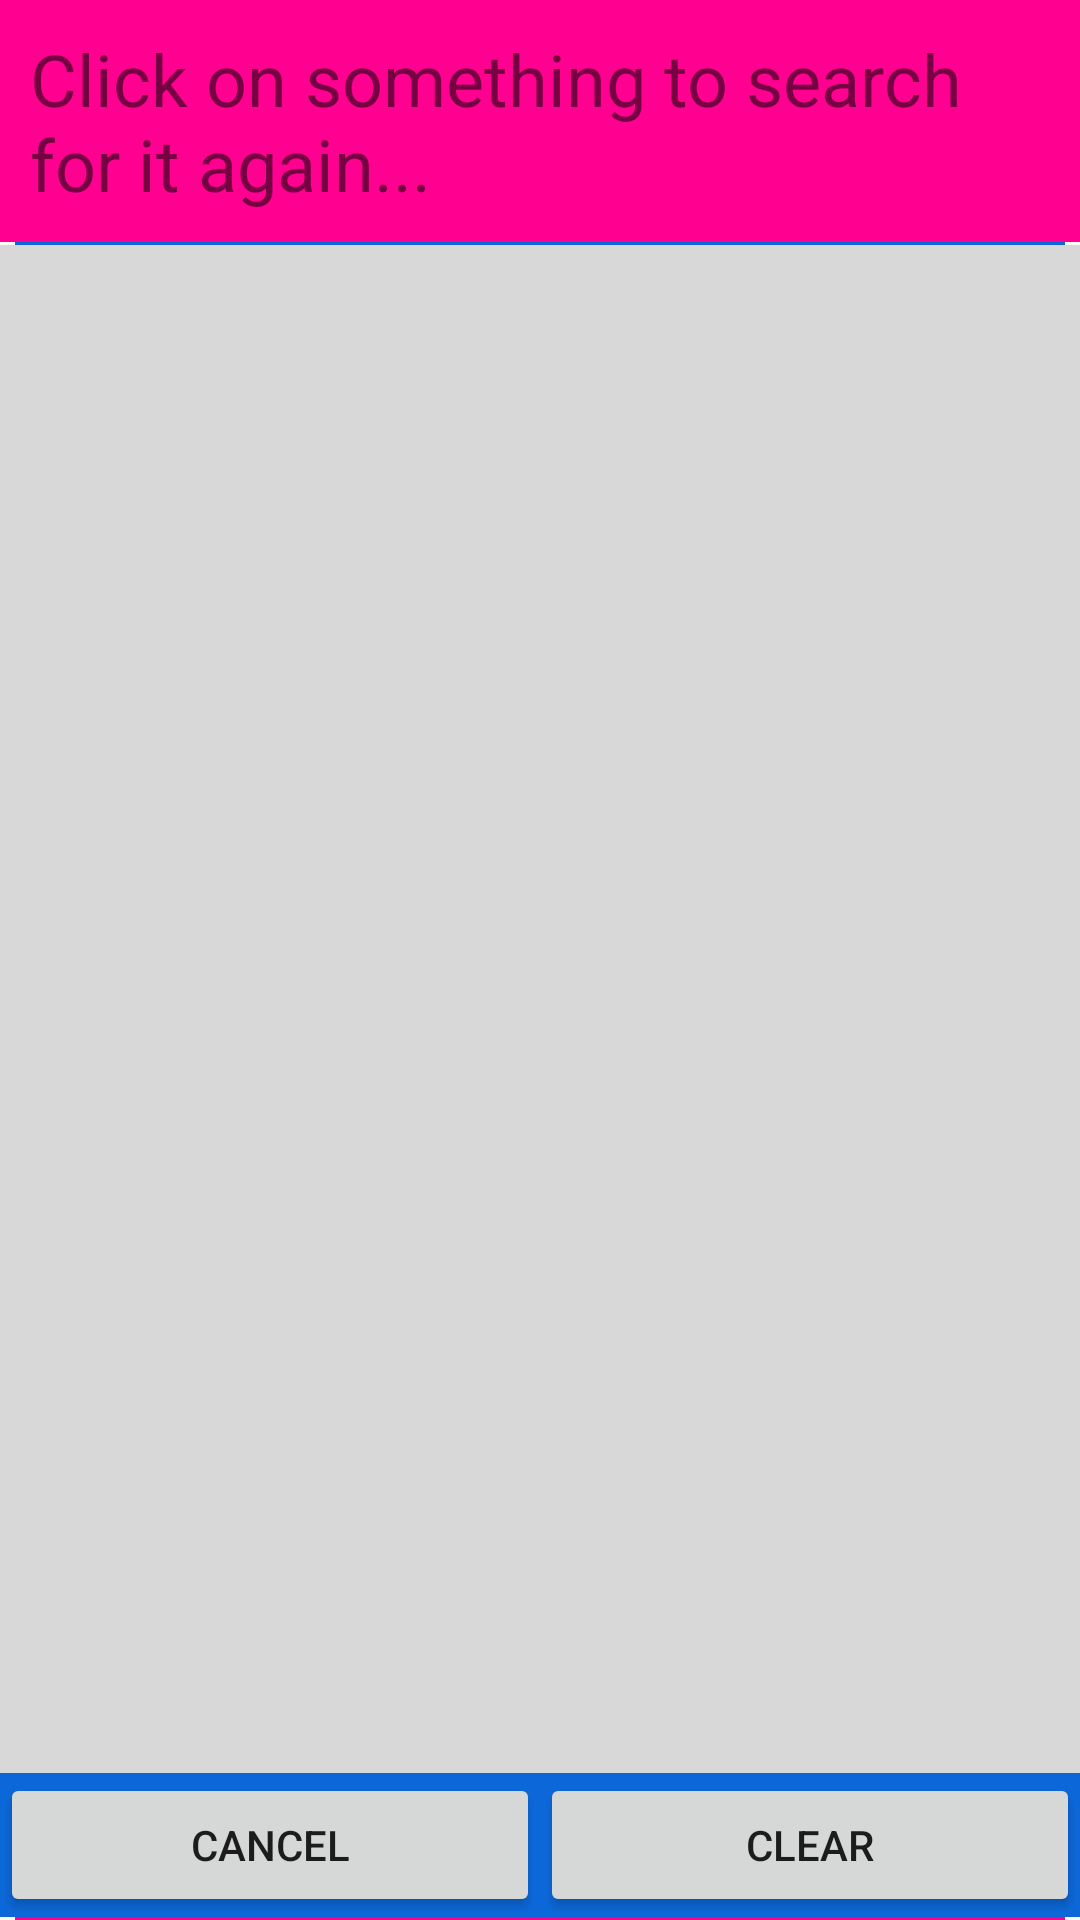

Layout XML and referenced resources for this Android screen:
<!-- AndroidManifest.xml: application theme AppTheme -->
<!-- res/layout/fragment_history.xml -->
<?xml version="1.0" encoding="utf-8"?>
<RelativeLayout xmlns:android="http://schemas.android.com/apk/res/android"
    xmlns:tools="http://schemas.android.com/tools"
    android:layout_width="match_parent"
    android:layout_height="match_parent"
    tools:context=".fragments.HistoryFragment">

    <TextView
        android:id="@+id/textTop"
        android:layout_width="match_parent"
        android:layout_height="wrap_content"
        android:padding="10dp"
        android:layout_alignParentTop="true"
        android:textSize="24sp"
        android:background="@color/flickrPink"
        android:text="@string/click_history"/>

    <View
        android:id="@+id/lineView"
        android:layout_below="@id/textTop"
        android:background="@color/flickrBlue"
        android:layout_width="match_parent"
        android:layout_marginStart="5dp"
        android:layout_marginEnd="5dp"
        android:layout_height="1dp"/>

    <android.support.v7.widget.RecyclerView
        android:id="@+id/recyclerViewHistory"
        android:layout_below="@id/lineView"
        android:layout_above="@+id/historyLinear"
        android:background="@color/flickrDGray"
        android:layout_height="wrap_content"
        android:layout_width="match_parent" />

    <LinearLayout
        android:id="@+id/historyLinear"
        android:layout_above="@+id/lineViewBottom"
        android:background="@color/flickrBlue"
        android:orientation="horizontal"
        android:layout_width="match_parent"
        android:layout_height="wrap_content">

        <Button
            android:id="@+id/historyCancel"
            android:layout_width="match_parent"
            android:layout_height="wrap_content"
            android:layout_weight="1"
            android:text="@string/cancel"/>

        <Button
            android:id="@+id/historyClear"
            android:layout_width="match_parent"
            android:layout_height="wrap_content"
            android:layout_weight="1"
            android:text="@string/clear"/>

    </LinearLayout>

    <View
        android:id="@+id/lineViewBottom"
        android:layout_alignParentBottom="true"
        android:background="@color/flickrPink"
        android:layout_width="match_parent"
        android:layout_marginStart="5dp"
        android:layout_marginEnd="5dp"
        android:layout_height="1dp"/>



</RelativeLayout>
<!-- resources referenced by this layout -->
<resources>
  <color name="flickrBlue">#0C68D9</color>
  <color name="flickrDGray">#D8D8D8</color>
  <color name="flickrPink">#FF0091</color>
  <string name="cancel">Cancel</string>
  <string name="clear">Clear</string>
  <string name="click_history">Click on something to search for it again...</string>
  <style name="AppTheme" parent="Theme.AppCompat.Light.NoActionBar">
          
          <item name="colorPrimary">@color/colorPrimary</item>
          <item name="colorPrimaryDark">@color/colorPrimaryDark</item>
          <item name="colorAccent">@color/colorAccent</item>
      </style>
  <color name="colorPrimary">#3F51B5</color>
  <color name="colorPrimaryDark">#303F9F</color>
  <color name="colorAccent">#FF4081</color>
</resources>
